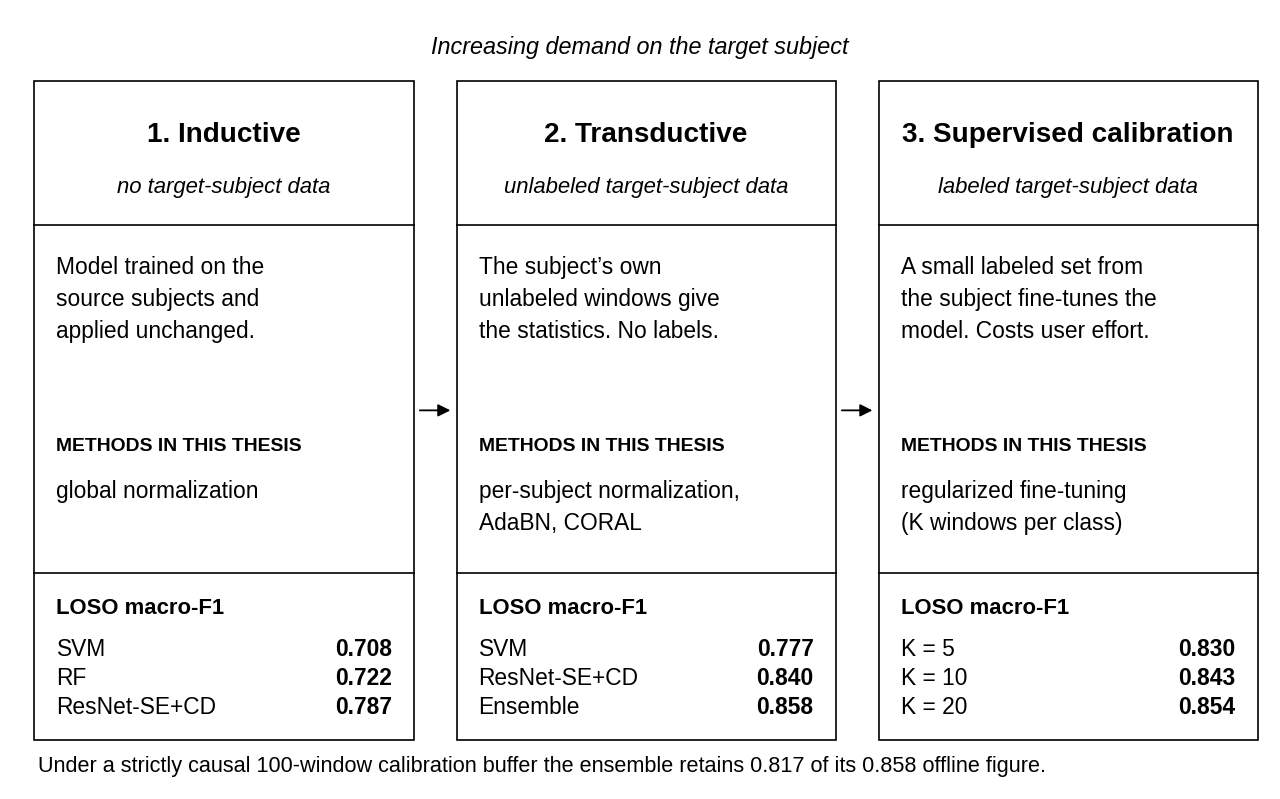

Generate this figure with matplotlib:
"""Figure 5.2  The three adaptation regimes and where this thesis sits.
Black-and-white, square-cornered panels separated so the arrows sit between
them.  Type is sized so that the figure stays legible at 6.15 in on the page.
Regenerate with:  python make_fig5_2.py
"""
import matplotlib
matplotlib.use('Agg')
import matplotlib.pyplot as plt
from matplotlib.patches import Rectangle, FancyArrowPatch
from matplotlib.lines import Line2D

plt.rcParams.update({
    'font.family': 'sans-serif',
    'font.sans-serif': ['Liberation Sans', 'DejaVu Sans', 'Arial'],
    'text.color': 'black',
})

FIG_W, FIG_H = 12.6, 7.8
PAGE_W = 6.15                     # width the figure is placed at in the thesis
S = FIG_W / PAGE_W                # point sizes are multiplied by this so that
                                  # the rendered size is what the numbers say
def pt(x):
    return x * S

fig = plt.figure(figsize=(FIG_W, FIG_H), dpi=300)
ax = fig.add_axes([0, 0, 1, 1])
# margin on the limits so the outermost panel borders are not clipped
ax.set_xlim(-1.5, 101.5); ax.set_ylim(-1.5, 101.5)
ax.axis('off')

BW, GAP = 31.0, 3.5
X0 = 0.5          # panel 3 right edge lands at 100.5, inside the limits above
BY, BH = 5.0, 87.0
LW = 1.2

PANELS = [
    dict(title='1. Inductive',
         sub='no target-subject data',
         body=('Model trained on the\n'
               'source subjects and\n'
               'applied unchanged.'),
         methods='global normalization',
         rows=[('SVM', '0.708'), ('RF', '0.722'), ('ResNet-SE+CD', '0.787')]),
    dict(title='2. Transductive',
         sub='unlabeled target-subject data',
         body=('The subject’s own\n'
               'unlabeled windows give\n'
               'the statistics. No labels.'),
         methods='per-subject normalization,\nAdaBN, CORAL',
         rows=[('SVM', '0.777'), ('ResNet-SE+CD', '0.840'), ('Ensemble', '0.858')]),
    dict(title='3. Supervised calibration',
         sub='labeled target-subject data',
         body=('A small labeled set from\n'
               'the subject fine-tunes the\n'
               'model. Costs user effort.'),
         methods='regularized fine-tuning\n(K windows per class)',
         rows=[('K = 5', '0.830'), ('K = 10', '0.843'), ('K = 20', '0.854')]),
]

def rule(x1, x2, y, lw=LW):
    ax.add_line(Line2D([x1, x2], [y, y], color='black', linewidth=lw, zorder=3))

for i, p in enumerate(PANELS):
    x = X0 + i * (BW + GAP)
    ax.add_patch(Rectangle((x, BY), BW, BH, facecolor='white', edgecolor='black',
                           linewidth=LW, joinstyle='miter', zorder=2))
    cx, lx = x + BW / 2, x + 1.8
    ax.text(cx, BY + BH - 7.0, p['title'], ha='center', va='center',
            fontsize=pt(9.8), fontweight='bold', zorder=3)
    ax.text(cx, BY + BH - 14.0, p['sub'], ha='center', va='center',
            fontsize=pt(7.8), style='italic', zorder=3)
    rule(x, x + BW, BY + BH - 19.0)

    ax.text(lx, BY + BH - 23.0, p['body'], ha='left', va='top',
            fontsize=pt(8.0), linespacing=1.5, zorder=3)

    ax.text(lx, BY + 40.0, 'METHODS IN THIS THESIS', ha='left', va='top',
            fontsize=pt(6.8), fontweight='bold', zorder=3)
    ax.text(lx, BY + 34.5, p['methods'], ha='left', va='top',
            fontsize=pt(8.0), linespacing=1.5, zorder=3)

    rule(x, x + BW, BY + 22.0)
    ax.text(lx, BY + 17.5, 'LOSO macro-F1', ha='left', va='center',
            fontsize=pt(7.8), fontweight='bold', zorder=3)
    for j, (lab, val) in enumerate(p['rows']):
        yy = BY + 12.0 - j * 3.8
        ax.text(lx, yy, lab, ha='left', va='center', fontsize=pt(8.0), zorder=3)
        ax.text(x + BW - 1.8, yy, val, ha='right', va='center',
                fontsize=pt(8.0), fontweight='bold', zorder=3)

for i in range(2):
    xa = X0 + (i + 1) * BW + i * GAP
    ax.add_patch(FancyArrowPatch((xa + 0.5, BY + BH / 2), (xa + GAP - 0.5, BY + BH / 2),
                                 arrowstyle='-|>', mutation_scale=pt(9), linewidth=1.3,
                                 color='black', shrinkA=0, shrinkB=0, zorder=4))

ax.text(50, 96.5, 'Increasing demand on the target subject',
        ha='center', va='center', fontsize=pt(8.2), style='italic', zorder=3)
ax.text(0.75, 1.6,
        'Under a strictly causal 100-window calibration buffer the ensemble '
        'retains 0.817 of its 0.858 offline figure.',
        ha='left', va='center', fontsize=pt(7.6), zorder=3)

fig.savefig('fig5_2_new.png', dpi=300, facecolor='white', bbox_inches='tight',
            pad_inches=0.04)
print('wrote fig5_2_new.png')
